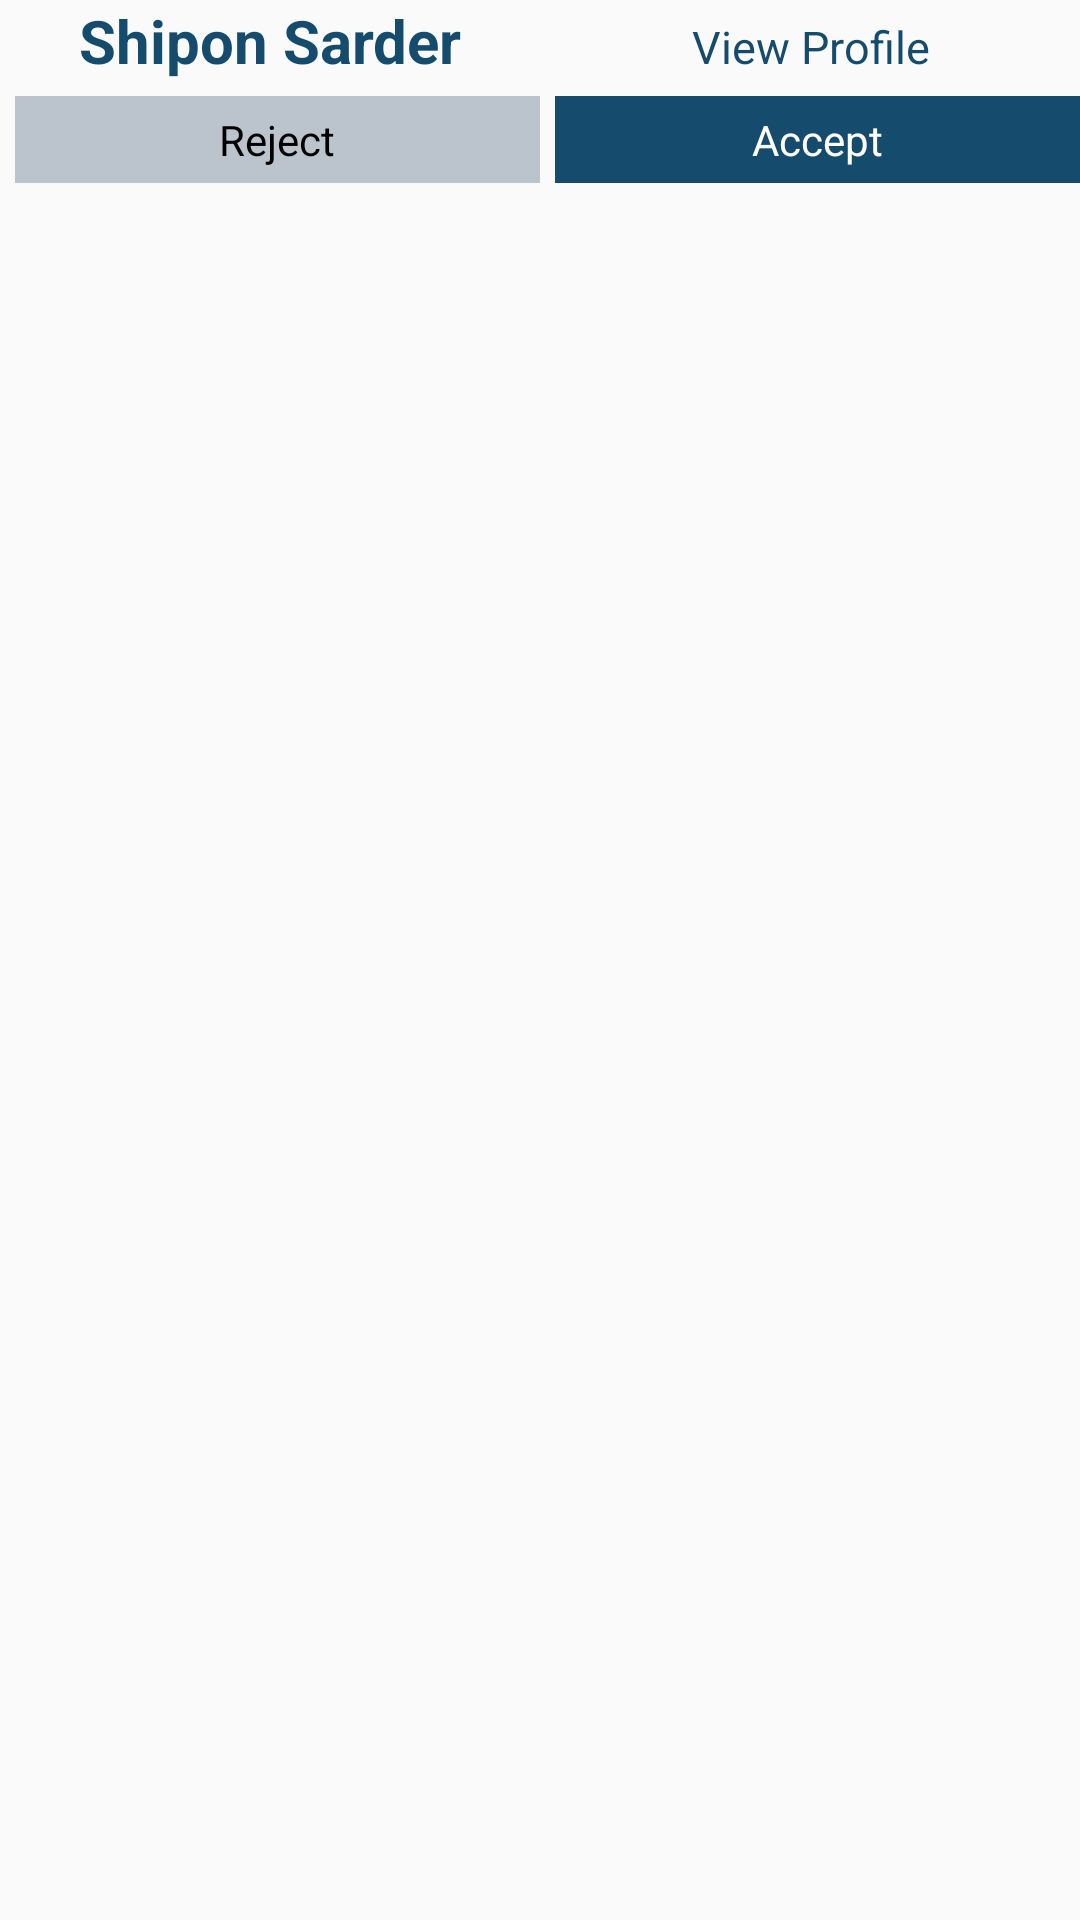

Layout XML and referenced resources for this Android screen:
<!-- AndroidManifest.xml: application theme AppTheme -->
<!-- res/layout/request_recycler_view.xml -->
<?xml version="1.0" encoding="utf-8"?>
<LinearLayout
    android:orientation="vertical"
    xmlns:android="http://schemas.android.com/apk/res/android" android:layout_width="match_parent"
    android:layout_height="wrap_content">
    <LinearLayout
        android:orientation="vertical"
        android:layout_width="match_parent"
        android:layout_height="wrap_content">
        <LinearLayout
            android:orientation="horizontal"

            android:layout_width="match_parent"
            android:layout_height="wrap_content">

        <TextView
            android:layout_weight="1"
            android:id="@+id/NameRequestRenterTV"
            android:textStyle="bold"
            android:textColor="@color/color2"
            android:textSize="20sp"
            android:gravity="center"
            android:text="Shipon Sarder"
            android:layout_width="0dp"
            android:layout_height="wrap_content" />
                <TextView
                    android:gravity="center"
                    android:layout_weight="1"
                    android:id="@+id/GoToProfileTV"

                    android:textColor="@color/color2"
                    android:textSize="15sp"
                    android:text="View Profile"
                    android:layout_width="0dp"
                    android:layout_height="wrap_content" />

        </LinearLayout>
        <LinearLayout
            android:layout_marginTop="5dp"
            android:orientation="horizontal"
            android:layout_width="match_parent"
            android:layout_height="wrap_content">
            <LinearLayout
                android:layout_marginLeft="5dp"
                android:layout_marginRight="5dp"
                android:gravity="center"
                android:layout_weight="1"
                android:layout_width="0dp"
                android:layout_height="wrap_content">
            <TextView
                android:id="@+id/RejectRequestTV"
                android:textColor="#000000"
                android:gravity="center"
                android:paddingTop="5dp"
                android:paddingBottom="5dp"
                android:paddingLeft="10dp"
                android:paddingRight="10dp"
                android:background="#bbc3cc"
                android:text="Reject"
                android:layout_width="match_parent"
                android:layout_height="wrap_content" />
            </LinearLayout>
            <LinearLayout
                android:gravity="center"
                android:layout_weight="1"
                android:layout_width="0dp"
                android:layout_height="wrap_content">
            <TextView
                android:id="@+id/AcceptRequestTV"
                android:textColor="#FFFFFF"
                android:background="@color/color2"
                android:gravity="center"
                android:paddingTop="5dp"
                android:paddingBottom="5dp"
                android:paddingLeft="10dp"
                android:paddingRight="10dp"
                android:text="Accept"
               android:layout_width="match_parent"
                android:layout_height="wrap_content" />
            </LinearLayout>
        </LinearLayout>

    </LinearLayout>

</LinearLayout>
<!-- resources referenced by this layout -->
<resources>
  <color name="color2">#154C6D</color>
  <style name="AppTheme" parent="Theme.AppCompat.Light.NoActionBar">
          
          <item name="colorPrimary">@color/colorPrimary</item>
          <item name="colorPrimaryDark">@color/colorPrimaryDark</item>
          <item name="colorAccent">@color/colorAccent</item>
  
      </style>
  <color name="colorPrimary">#3F51B5</color>
  <color name="colorPrimaryDark">#303F9F</color>
  <color name="colorAccent">#FF4081</color>
</resources>
